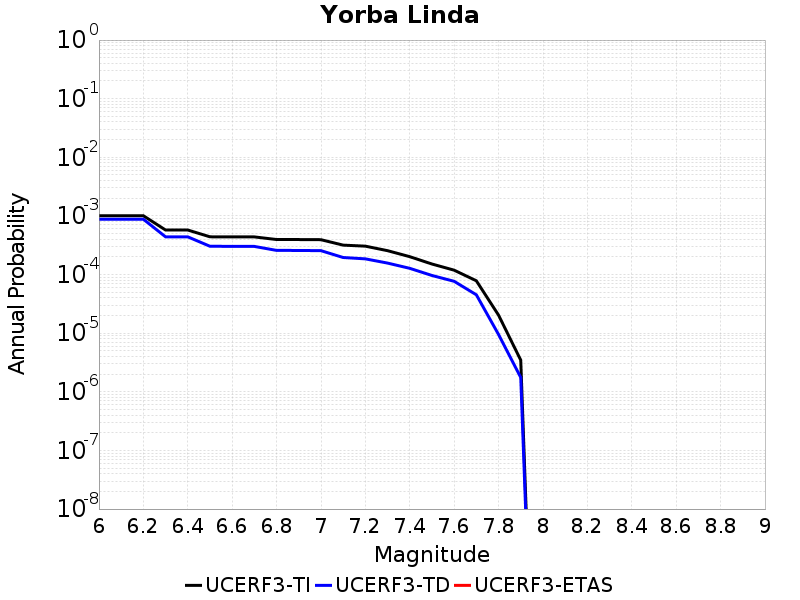

The file beside this chart, header and first rows:
Magnitude, UCERF3-TI Prob, UCERF3-TD Prob, UCERF3-ETAS Prob
6.0, 0.001009, 8.7940454E-4, 0.0
6.1, 0.001009, 8.7940454E-4, 0.0
6.2, 0.001009, 8.7940454E-4, 0.0
6.3, 5.7529175E-4, 4.4017556E-4, 0.0
6.4, 5.7529175E-4, 4.4017556E-4, 0.0
6.5, 4.4055824E-4, 3.0397184E-4, 0.0
6.6, 4.394015E-4, 3.0269712E-4, 0.0
6.7, 4.388285E-4, 3.020637E-4, 0.0
6.8, 3.9605703E-4, 2.584212E-4, 0.0
6.9, 3.9545933E-4, 2.5770147E-4, 0.0
7.0, 3.9331234E-4, 2.5572962E-4, 0.0
7.1, 3.1772171E-4, 1.9536665E-4, 0.0
7.2, 3.0519423E-4, 1.8528751E-4, 0.0
7.3, 2.5554223E-4, 1.5696904E-4, 0.0
7.4, 2.0191289E-4, 1.2775871E-4, 0.0
7.5, 1.5133592E-4, 9.6479984E-5, 0.0
7.6, 1.1880523E-4, 7.674032E-5, 0.0
7.7, 7.835451E-5, 4.5182747E-5, 0.0
7.8, 2.0327276E-5, 9.502123E-6, 0.0
7.9, 3.4690888E-6, 1.7558168E-6, 0.0
